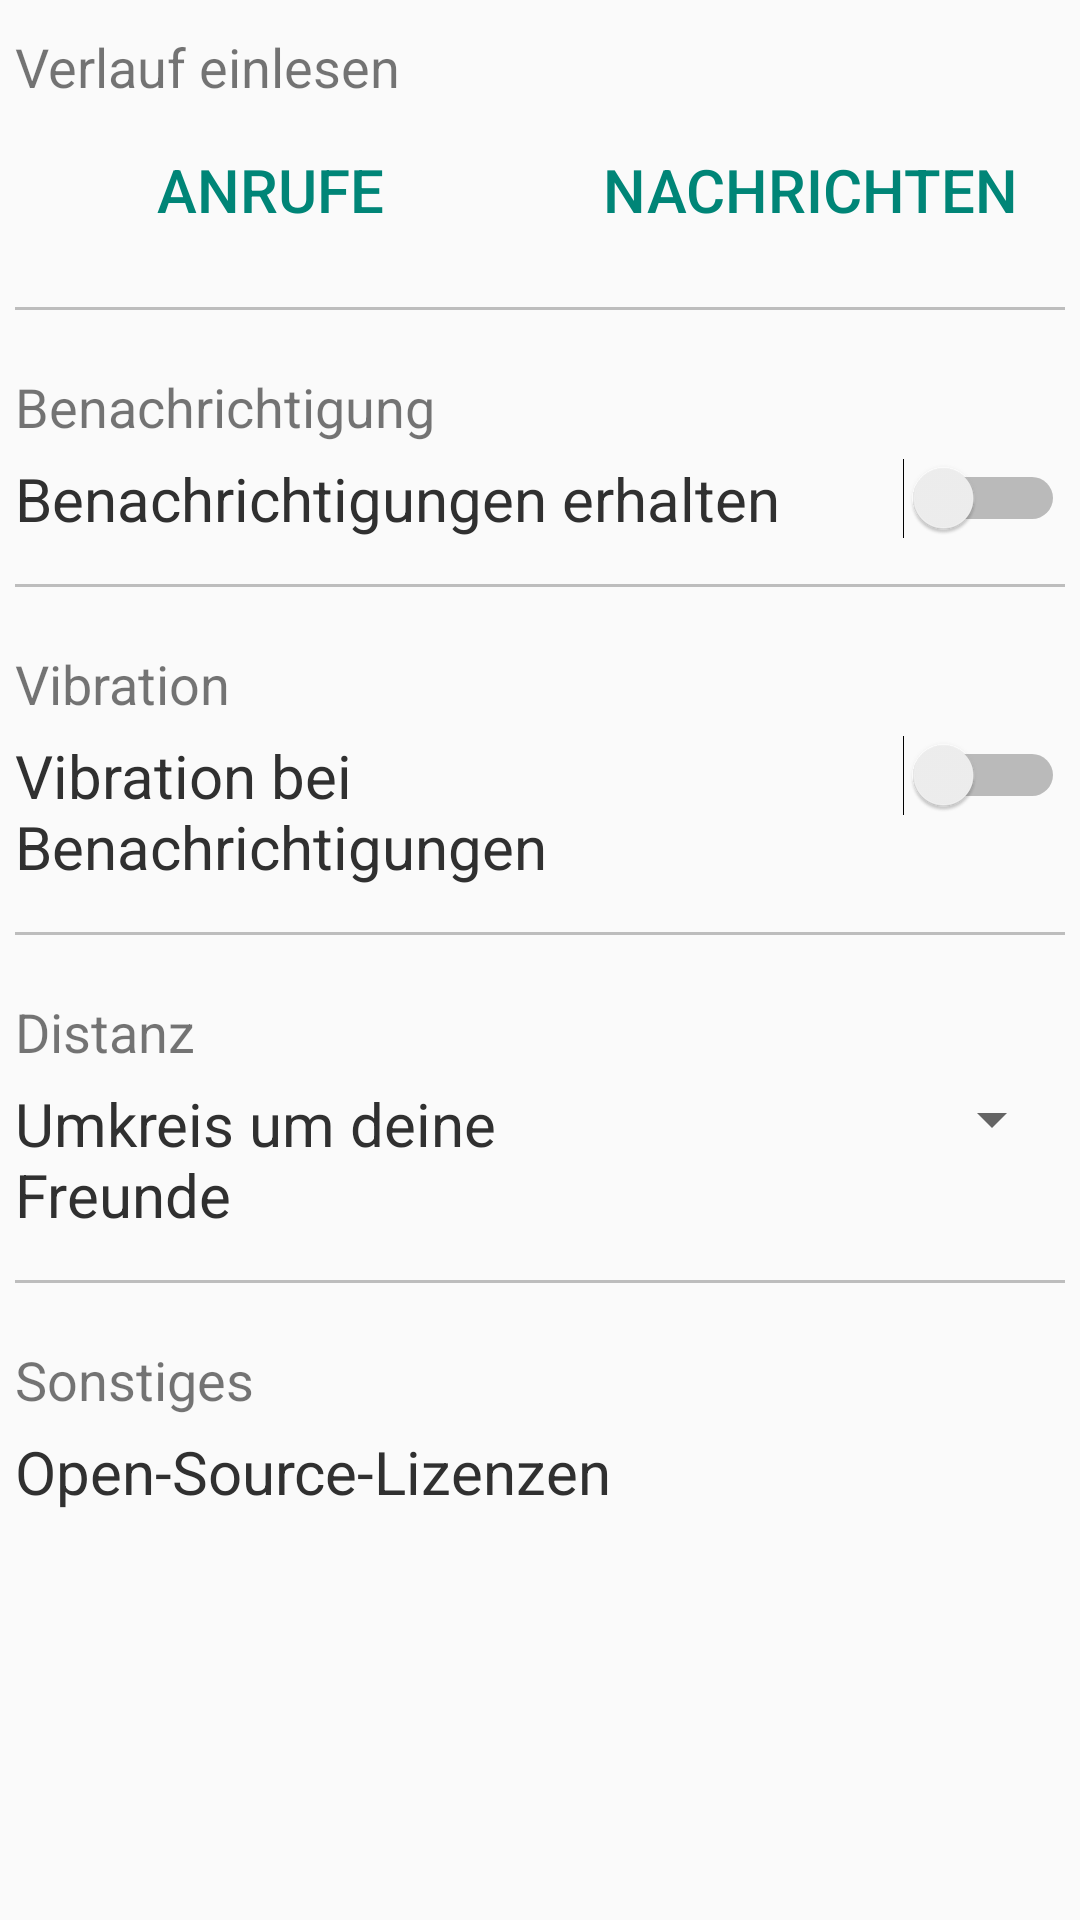

Layout XML and referenced resources for this Android screen:
<!-- AndroidManifest.xml: application theme AppTheme -->
<!-- res/layout/fragment_prefs.xml -->
<?xml version="1.0" encoding="utf-8"?>
<LinearLayout xmlns:android="http://schemas.android.com/apk/res/android"
              android:layout_width="match_parent"
              android:layout_height="match_parent"
              android:orientation="vertical"
              android:paddingEnd="5dp"
              android:paddingStart="5dp">

    <TextView
        android:layout_width="fill_parent"
        android:layout_height="wrap_content"
        android:paddingTop="10dp"
        android:text="@string/Pref_history_title"
        android:textSize="18sp"/>

    <LinearLayout
        android:layout_width="fill_parent"
        android:layout_height="wrap_content"
        android:paddingTop="5dp">

        <Button
            android:id="@+id/pref_btn_calls"
            style="?android:attr/buttonBarButtonStyle"
            android:layout_width="0dp"
            android:layout_height="wrap_content"
            android:layout_marginEnd="5dp"
            android:layout_weight="0.5"
            android:text="@string/Pref_history_calls"
            android:textSize="20sp"/>

        <Button
            android:id="@+id/pref_btn_sms"
            style="?android:attr/buttonBarButtonStyle"
            android:layout_width="0dp"
            android:layout_height="wrap_content"
            android:layout_marginStart="5dp"
            android:layout_weight="0.5"
            android:text="@string/Pref_history_sms"
            android:textSize="20sp"/>

    </LinearLayout>

    <TextView
        style="@style/SeperatorHorizontal"/>

    <TextView
        android:layout_width="fill_parent"
        android:layout_height="wrap_content"
        android:paddingTop="5dp"
        android:text="@string/Pref_notify_title"
        android:textSize="18sp"/>

    <LinearLayout
        android:layout_width="fill_parent"
        android:layout_height="wrap_content"
        android:paddingTop="5dp">

        <TextView
            android:layout_width="0dp"
            android:layout_height="wrap_content"
            android:layout_marginEnd="5dp"
            android:layout_weight="0.8"
            android:text="@string/Pref_notify"
            android:textColor="#ff303030"
            android:textSize="20sp"/>

        <Switch
            android:id="@+id/switch_notify"
            android:layout_width="0dp"
            android:layout_height="wrap_content"
            android:layout_gravity="end"
            android:layout_weight="0.2"/>

    </LinearLayout>

    <TextView
        style="@style/SeperatorHorizontal"/>

    <TextView
        android:layout_width="fill_parent"
        android:layout_height="wrap_content"
        android:paddingTop="5dp"
        android:text="@string/Pref_vibrate_title"
        android:textSize="18sp"/>

    <LinearLayout
        android:layout_width="fill_parent"
        android:layout_height="wrap_content"
        android:paddingTop="5dp">

        <TextView
            android:layout_width="0dp"
            android:layout_height="wrap_content"
            android:layout_marginEnd="5dp"
            android:layout_weight="0.8"
            android:text="@string/Pref_vibrate"
            android:textColor="#ff303030"
            android:textSize="20sp"/>

        <Switch
            android:id="@+id/switch_vibrate"
            android:layout_width="0dp"
            android:layout_height="wrap_content"
            android:layout_gravity="end"
            android:layout_weight="0.2"/>

    </LinearLayout>

    <TextView
        style="@style/SeperatorHorizontal"/>

    <TextView
        android:layout_width="fill_parent"
        android:layout_height="wrap_content"
        android:paddingTop="5dp"
        android:text="@string/Pref_fence_title"
        android:textSize="18sp"/>

    <LinearLayout
        android:layout_width="fill_parent"
        android:layout_height="wrap_content"
        android:paddingTop="5dp">

        <TextView
            android:layout_width="0dp"
            android:layout_height="wrap_content"
            android:layout_marginEnd="5dp"
            android:layout_weight="0.8"
            android:text="@string/Pref_fence"
            android:textColor="#ff303030"
            android:textSize="20sp"/>

        <Spinner
            android:id="@+id/pref_sp_distance"
            android:layout_width="0dp"
            android:layout_height="wrap_content"
            android:layout_weight=".4"/>

    </LinearLayout>

    <TextView
        style="@style/SeperatorHorizontal"/>

    <TextView
        android:layout_width="fill_parent"
        android:layout_height="wrap_content"
        android:paddingTop="5dp"
		android:textSize="18sp"
		android:text="@string/Pref_misc_title"
		/>


    <LinearLayout
        android:id="@+id/tv_prefs_licences"
        android:layout_width="match_parent"
        android:layout_height="wrap_content"
        android:paddingTop="5dp">

        <TextView
            android:layout_width="match_parent"
            android:layout_height="wrap_content"
            android:layout_marginEnd="5dp"
            android:layout_weight="0.8"
            android:text="@string/Pref_licences"
            android:textColor="#ff303030"
            android:textSize="20sp"/>

    </LinearLayout>




</LinearLayout>
<!-- resources referenced by this layout -->
<resources>
  <string name="Pref_fence">Umkreis um deine Freunde</string>
  <string name="Pref_fence_title">Distanz</string>
  <string name="Pref_history_calls">Anrufe</string>
  <string name="Pref_history_sms">Nachrichten</string>
  <string name="Pref_history_title">Verlauf einlesen</string>
  <string name="Pref_licences">Open-Source-Lizenzen</string>
  <string name="Pref_misc_title">Sonstiges</string>
  <string name="Pref_notify">Benachrichtigungen erhalten</string>
  <string name="Pref_notify_title">Benachrichtigung</string>
  <string name="Pref_vibrate">Vibration bei Benachrichtigungen</string>
  <string name="Pref_vibrate_title">Vibration</string>
  <style name="SeperatorHorizontal">
          <item name="android:layout_height">1dp</item>
          <item name="android:layout_width">fill_parent</item>
          <item name="android:paddingStart">20dp</item>
          <item name="android:paddingEnd">20dp</item>
          <item name="android:layout_marginTop">15dp</item>
          <item name="android:layout_marginBottom">15dp</item>
          <item name="android:background">@color/transparent_grey</item>
      </style>
  <style name="AppTheme" parent="AppTheme.Base">
  
      </style>
  <color name="transparent_grey">#90909090</color>
  <style name="AppTheme.Base" parent="Theme.AppCompat.Light">
          <item name="colorPrimary">@android:color/holo_blue_light</item>
          <item name="colorPrimaryDark">@android:color/holo_blue_dark</item>
          <item name="android:windowNoTitle">true</item>
          <item name="android:windowActionBar">false</item>
          <item name="windowActionBar">false</item>
      </style>
</resources>
